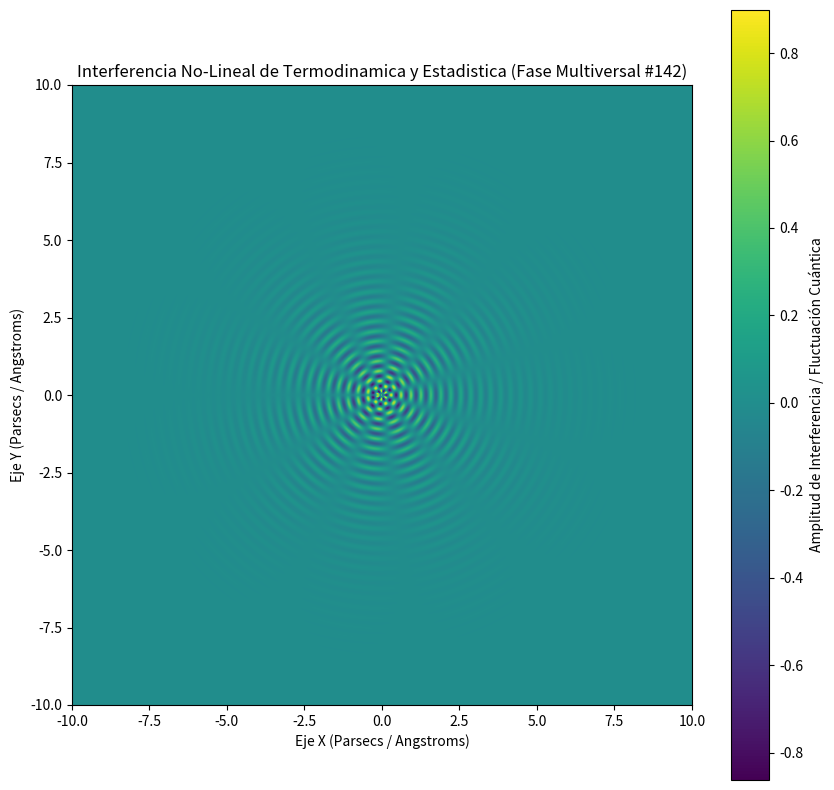

Write Python code to recreate this figure.
%matplotlib inline
# Simulación Multiversal: Termodinamica y Estadistica - Variante 142
import numpy as np
import matplotlib.pyplot as plt

# Parámetros Físicos No-Lineales
omega_1 = 19.527
omega_2 = 5.447
lambda_decay = 0.691
phase_shift = 2.047

x = np.linspace(-10, 10, 800)
y = np.linspace(-10, 10, 800)
X, Y = np.meshgrid(x, y)

# Dinámica de Fluidos / Campos Tensor-Escalares (Fase Multiversal)
R = np.sqrt(X**2 + Y**2) + 1e-5
Z = (np.sin(omega_1 * R + phase_shift) * np.cos(omega_2 * np.arctan2(Y, X))) * np.exp(-lambda_decay * R)

plt.figure(figsize=(10, 10))
plt.imshow(Z, cmap='viridis', extent=[-10, 10, -10, 10], origin='lower')
plt.colorbar(label='Amplitud de Interferencia / Fluctuación Cuántica')
plt.title(r'Interferencia No-Lineal de Termodinamica y Estadistica (Fase Multiversal #142)')
plt.xlabel('Eje X (Parsecs / Angstroms)')
plt.ylabel('Eje Y (Parsecs / Angstroms)')
plt.show()
